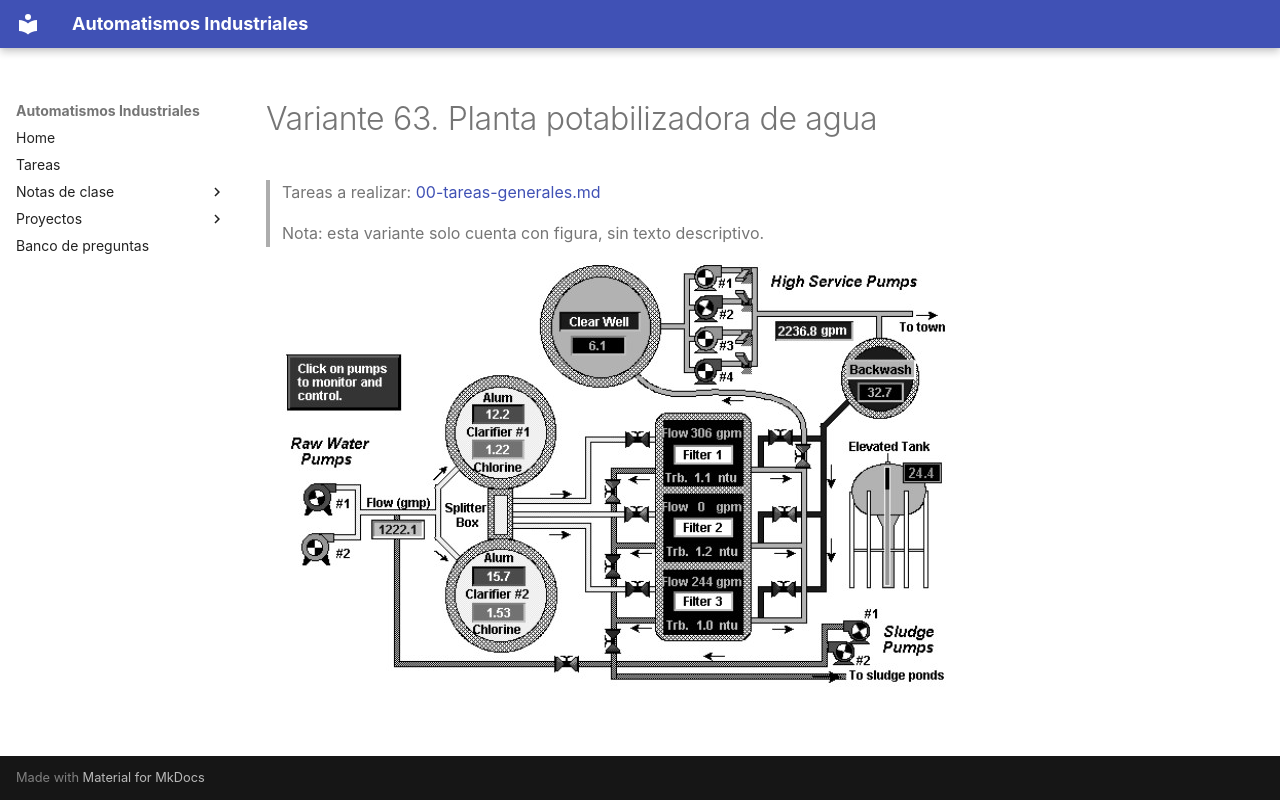

repository: vladimir1284/automatismos-industriales · page: proyectos/variantes/variante-63-planta-potabilizadora-de-agua/index.html · generator: mkdocs

# Variante 63. Planta potabilizadora de agua

> Tareas a realizar: [00-tareas-generales.md](00-tareas-generales.md)
>
> Nota: esta variante solo cuenta con figura, sin texto descriptivo.

![Sinóptico de la planta potabilizadora: bombas de agua cruda, caja repartidora, clarificadores 1 y 2 con dosificación de alúmina y cloro, filtros 1-3, pozo de agua clara, bombas de alta presión, tanque elevado, retrolavado y bombas de lodos](imagenes/variante-63-esquema.png)
